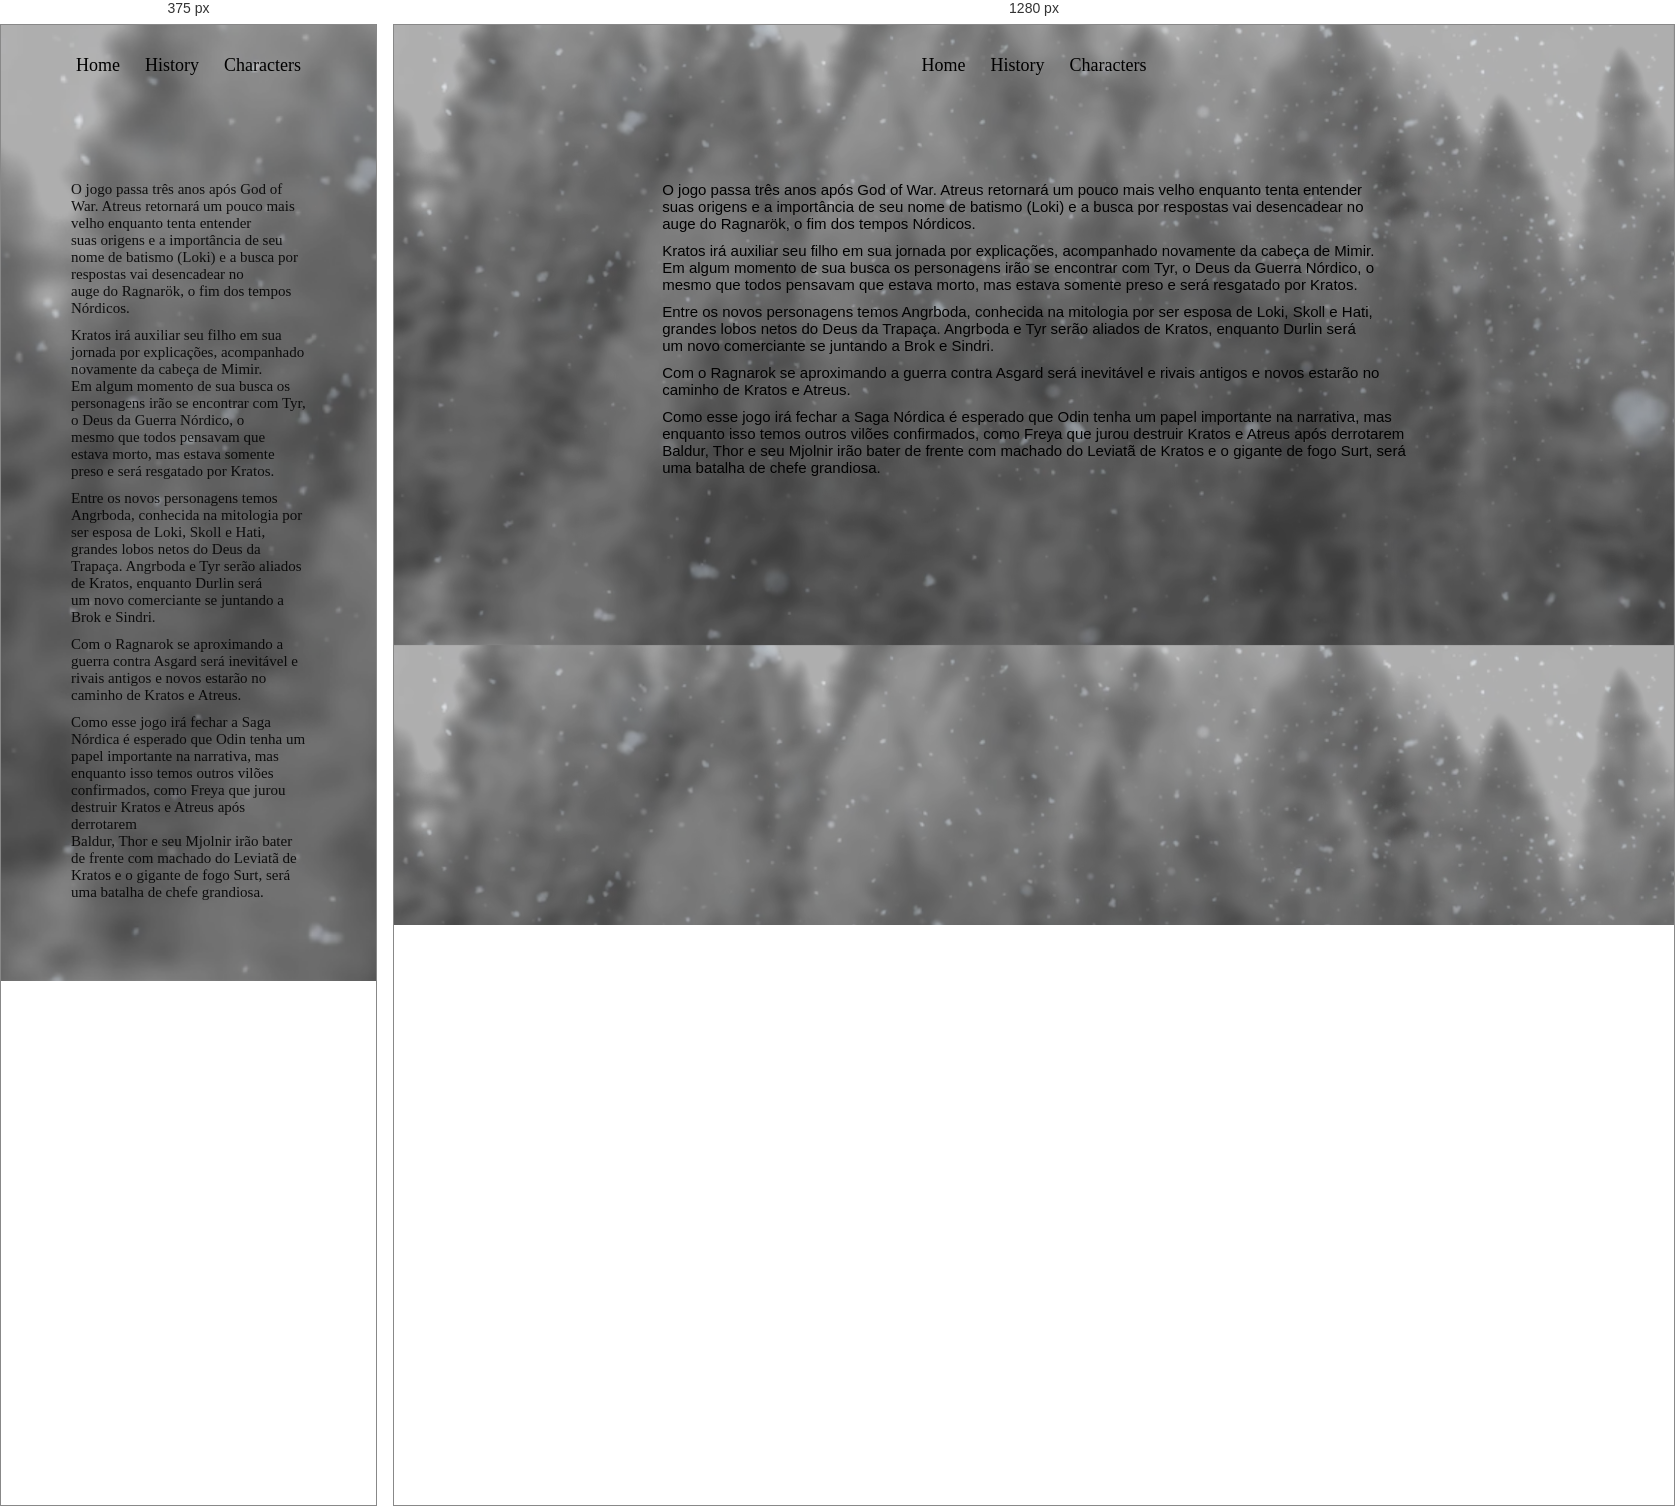
Rendered at 375 px and 1280 px, left to right.

<!-- file: historia.html -->
<!DOCTYPE html>
<html lang="pt-BR">

<head>
    <meta charset="UTF-8">
    <meta name="viewport" content="width=device-width, initial-scale=1.0">
    <title>History</title>
</head>

<style>
    @import url('https://fonts.googleapis.com/css2?family=Rajdhani&display=swap');

    * {
        margin: 0;
        padding: 0;
        box-sizing: border-box;
        text-decoration: none;
    }

    body {
        background-image: url('../img/background.png');
        background-size: cover;
    }

    .cabecalho {
        display: flex;
        justify-content: space-around;
        align-items: center;
        flex-direction: row;
        padding: 15px;
        padding-top: 30px;
        background-color: transparent !important;
    }

    .cabecalho-menu {
        display: flex;
        gap: 25px;
    }

    .cabecalho-menu a:hover {
        background-color: rgb(209, 204, 198);
        color: black;
        transition: 0.5s;
        opacity: 0.3;
        border-radius: 3px;
        letter-spacing: 2px;
    }

    .menu-item {
        font-size: 18px;
        font-family: Rajdhani;;
        font-weight: 400;
        color: black;
    }

    .container {
        display: flex;
        justify-content: center;
        margin: 0 auto;
    }

    .conteudo-principal {
        margin-top: 80px;
        margin-bottom: 80px;
    }

    .conteudo-principal h1 {
        color: rgba(0, 0, 0, 0.89);
        font-size: 30px;
        font-family: 'Lucida Sans', 'Lucida Sans Regular', 'Lucida Grande', 'Lucida Sans Unicode', Geneva, Verdana, sans-serif;
        margin-top: 90px;
        line-height: 60px;
    }

    .conteudo-principal p {
        font-family: Arial, Helvetica, sans-serif;
        margin-top: 10px;
        font-size: 15px;
    }

    @media only screen and (max-width: 720px) {

        .conteudo-principal p {
            padding: 0px 70px 0px 70px;
            font-family: Rajdhan;
            font-size: 15px;
            color: rgba(0, 0, 0, 0.89);
        }

        .conteudo-principal h1 {
            color: rgba(245, 245, 245, 0.589);
            font-size: 25px;
            font-family: Rajdhani;
            margin-top: 90px;
            padding: 0px 70px 0px 70px;
        }

    }
</style>

<body>

    <header class="cabecalho">
        <nav class="cabecalho-menu">
            <a class="menu-item" href="../index.html">Home</a>
            <a class="menu-item" href="#">History</a>
            <a class="menu-item" href="../links/personagens.html">Characters</a>
        </nav>
    </header>

    <section class="container">
        <div class="conteudo-principal">
            <p>O jogo passa três anos após God of War. Atreus retornará um pouco mais velho enquanto tenta entender <br>
                suas origens e a importância de seu nome de batismo (Loki) e a busca por respostas vai desencadear
                no <br>
                auge do Ragnarök, o fim dos tempos Nórdicos. </p>
            <p>Kratos irá auxiliar seu filho em sua jornada por explicações, acompanhado novamente da cabeça de
                Mimir.<br>
                Em algum momento de sua busca os personagens irão se encontrar com Tyr, o Deus da Guerra Nórdico, o<br>
                mesmo que todos pensavam que estava morto, mas estava somente preso e será resgatado por Kratos.
            </p>
            <p>Entre os novos personagens temos Angrboda, conhecida na mitologia por ser esposa de Loki, Skoll e
                Hati,<br>
                grandes lobos netos do Deus da Trapaça. Angrboda e Tyr serão aliados de Kratos, enquanto Durlin será </br>um novo comerciante se
                juntando a Brok e Sindri.</p>
            <p>Com o Ragnarok se aproximando a guerra contra Asgard será inevitável e rivais antigos e novos estarão
                no <br> caminho de Kratos e Atreus.</p>
            <p>Como esse jogo irá fechar a Saga Nórdica é esperado que Odin tenha um papel importante na narrativa, mas
                <br>
                enquanto isso temos outros vilões confirmados, como Freya que jurou destruir Kratos e Atreus após
                derrotarem <br>
                Baldur, Thor e seu Mjolnir irão bater de frente com machado do Leviatã de Kratos e o
                gigante de fogo Surt, será <br> uma batalha de chefe grandiosa.
            </p>
        </div>
    </section>

</body>

</html>
